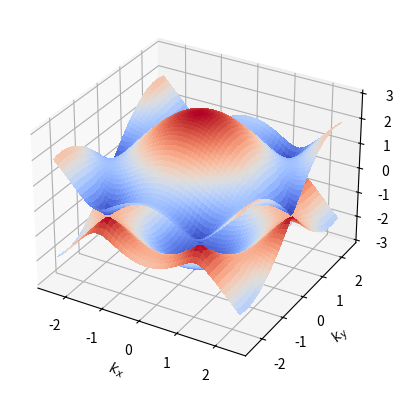

Write Python code to recreate this figure.
import math
import cmath
import matplotlib.pyplot as plt
from matplotlib import cm
import numpy as np
from numpy import linalg

pi = math.pi

def main():

	eigenvalue(50, hamil)
	chern(3, hamil)

def hamil(kx, ky):

	# define Pauli matrices
	x = np.array([[0, 1], [1, 0]])
	y = np.array([[0, -complex(0, 1)], [complex(0, 1), 0]])
	z = np.array([[1, 0], [0, -1]])
	
	# define lattice vectors

	a1 = np.array([1, 0])
	a2 = np.array([-1/2, math.sqrt(3)/2])
	a3 = np.array([-1/2, -math.sqrt(3)/2])

	b1 = a2 - a3
	b2 = a3 - a1
	b3 = a1 - a2	

	# define model parameters
	t1 = 1.0
	m = 0
	t2 = 0.0/(3 * math.sqrt(3))
	k = np.array([kx, ky])

	# define Hamiltonian
	h0 = t1 * x * (math.cos(np.dot(a1, k)) + math.cos(np.dot(a2, k)) + math.cos(np.dot(a3, k))) - t1 * y * (math.sin(np.dot(a1, k)) + math.sin(np.dot(a2, k)) + math.sin(np.dot(a3, k)))
	h = h0 + z * (m + 2 * t2 * (math.sin(np.dot(b1, k)) + math.sin(np.dot(b2, k)) + math.sin(np.dot(b3, k))))

	return h

def eigenvalue(num, h):
	# num: k-space resolution
	# Hamiltonian as dense matrix
	kx_array = np.linspace(- 4 * pi / (3 * math.sqrt(3)), 4 * pi / (3 * math.sqrt(3)), num)
	ky_array = np.linspace(- 4 * pi / (3 * math.sqrt(3)), 4 * pi / (3 * math.sqrt(3)), num)
	x, y = np.meshgrid(kx_array, ky_array)
	n = np.shape(h(0, 0))[0]  # number of bands
	e = np.zeros([num, num, n])
	for ix in range(num):
        	for iy in range(num):
	        	e_value, e_vector = np.linalg.eig(h(kx_array[ix], ky_array[iy]))
        		e[ix, iy, :] = np.real(e_value)[np.argsort(e_value)]

	fig = plt.figure()  # Begin figure
	ax = fig.add_subplot(111, projection='3d')

	for i in range(n):
        	ax.plot_surface(x, y, np.real(e[:, :, i]), cmap=cm.coolwarm, linewidth=0, antialiased=False)  # plot all bands

	ax.set_xlabel(r'$k_x$')
	ax.set_ylabel(r'$k_y$')
	ax.set_zlabel(r'$E(k)$')
	plt.savefig('Chern.png', dpi=400)
	plt.show()

	return e

def chern(num, h):
    n = np.shape(h(0, 0))[0]
    chern_number = np.zeros(n, dtype=np.complex128)
    v1 = np.array([2*pi/3, -2*pi/np.sqrt(3)])
    v2 = np.array([2*pi/3, 2*pi/np.sqrt(3)])
    d = 1 / num
    for E in range(2):
        for i in np.arange(0, 1, d):
            for j in np.arange(0, 1, d):
                eig1 = np.linalg.eig(hamil(i * v1[0] + j * v2[0], i * v1[1] + j * v2[1]))
                V1 = eig1[1][:, np.argsort(eig1[0])[E]]
                eig2 = np.linalg.eig(hamil((i + d) * v1[0] + j * v2[0], (i + d) * v1[1] + j * v2[1]))
                V2 = eig2[1][:, np.argsort(eig2[0])[E]]
                eig3 = np.linalg.eig(hamil((i + d) * v1[0] + (j + d) * v2[0], (i + d) * v1[1] + (j + d) * v2[1]))
                V3 = eig3[1][:, np.argsort(eig3[0])[E]]
                eig4 = np.linalg.eig(hamil(i * v1[0] + (j + d) * v2[0], i * v1[1] + (j + d) * v2[1]))
                V4 = eig4[1][:, np.argsort(eig4[0])[E]]

                U1 = np.conjugate(V1).dot(V2) / linalg.norm(np.conjugate(V1).dot(V2))
                U2 = np.conjugate(V2).dot(V3) / linalg.norm(np.conjugate(V2).dot(V3))
                U3 = np.conjugate(V3).dot(V4) / linalg.norm(np.conjugate(V3).dot(V4))
                U4 = np.conjugate(V4).dot(V1) / linalg.norm(np.conjugate(V4).dot(V1))

                F12 = np.log(U1 * U2 * U3 * U4)
                chern_number[E] += F12

        chern_number[E] /= (2 * pi * 1j)
        print(f'Band {E + 1}, Chern Number = {round(np.real(chern_number[E]),2)}')	


if __name__ == '__main__':

	main()
